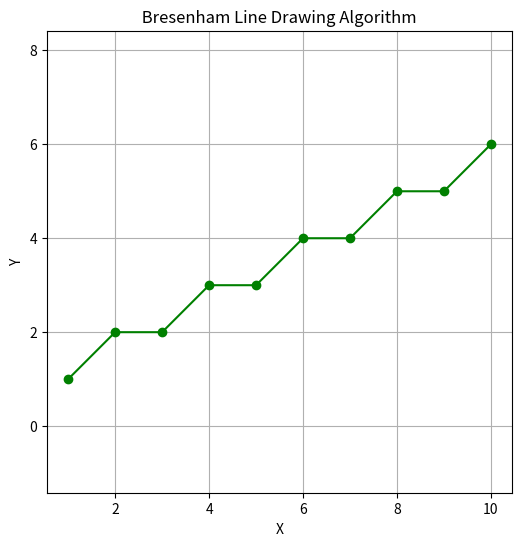

The matplotlib source for this figure:
import matplotlib .pyplot as plt
def bresenham_line (x1 , y1 , x2 , y2):
    xes , yes = [], []
    dx = abs(x2 - x1)
    dy = abs(y2 - y1)
    sx = 1 if x2 >= x1 else -1
    sy = 1 if y2 >= y1 else -1
    x, y = x1 , y1
    if dx >= dy:
        p = 2 * dy - dx
        for _ in range(dx + 1):
            xes.append(x)
            yes.append(y)
            x += sx
            if p >= 0:
                y += sy
                p += 2 * dy - 2 * dx
            else:
                p += 2 * dy
    return xes , yes
def plot_bresenham (x1 , y1 , x2 , y2):
    xes , yes = bresenham_line (x1 , y1 , x2 , y2)
    plt.figure(figsize =(6, 6))
    plt.plot(xes , yes , marker='o', linestyle ='-', color='green')
    plt.title(" Bresenham Line Drawing Algorithm ")
    plt.xlabel("X")
    plt.ylabel("Y")
    plt.grid(True)
    plt.axis('equal')
    plt.show()
plot_bresenham(1, 1, 10, 6)